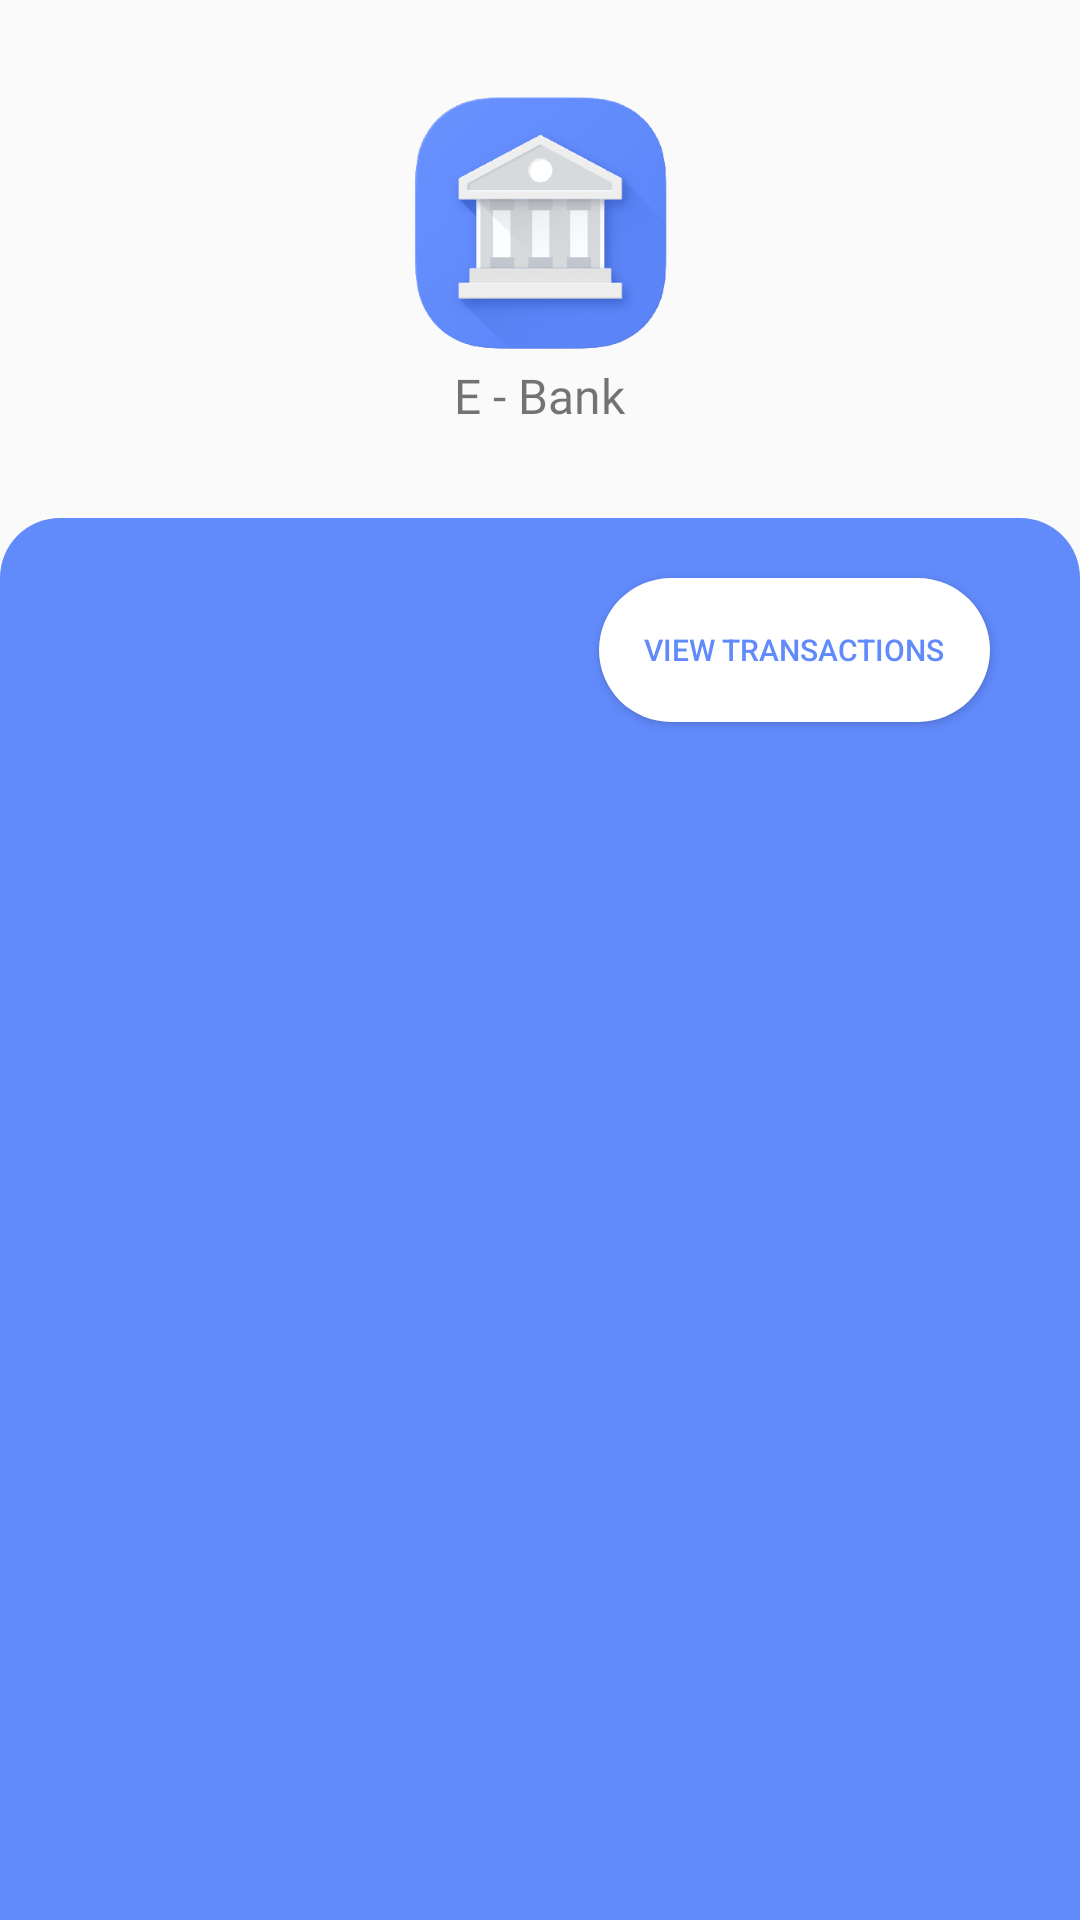

Produce the Android XML layout that renders to this screen, including the resource entries it uses.
<!-- AndroidManifest.xml: application theme AppTheme -->
<!-- res/layout/activity_home.xml -->
<?xml version="1.0" encoding="utf-8"?>
<RelativeLayout
    xmlns:android="http://schemas.android.com/apk/res/android"
    xmlns:app="http://schemas.android.com/apk/res-auto"
    xmlns:tools="http://schemas.android.com/tools"
    android:layout_width="match_parent"
    android:layout_height="match_parent"
    tools:context=".Home">

    <LinearLayout
        android:id="@+id/main"
        android:layout_width="match_parent"
        android:layout_height="match_parent"
        android:layout_marginBottom="0dp"
        android:orientation="vertical"
        android:weightSum="100">

        <View
            android:layout_width="match_parent"
            android:layout_height="0dp"
            android:layout_weight="5"
            android:visibility="invisible" />

        <LinearLayout
            android:layout_width="match_parent"
            android:layout_height="0dp"
            android:layout_weight="20"
            android:orientation="horizontal"
            android:weightSum="100">

            <View
                android:layout_width="0dp"
                android:layout_height="match_parent"
                android:layout_weight="30"
                android:visibility="invisible" />

            <LinearLayout
                android:layout_width="0dp"
                android:layout_height="match_parent"
                android:layout_weight="40"
                android:orientation="vertical"
                android:weightSum="100">

                <ImageView
                    android:id="@+id/logo"
                    android:layout_width="match_parent"
                    android:layout_height="0dp"
                    android:layout_centerHorizontal="true"
                    android:layout_weight="80"
                    android:src="@drawable/logo" />

                <View
                    android:layout_width="match_parent"
                    android:layout_height="0dp"
                    android:layout_weight="4"
                    android:visibility="invisible" />

                <TextView
                    android:layout_width="wrap_content"
                    android:layout_height="wrap_content"
                    android:layout_below="@id/logo"
                    android:layout_gravity="center_horizontal"
                    android:fontFamily="@font/raleway_bold"
                    android:text="E - Bank"
                    android:textSize="16sp" />

            </LinearLayout>


            <View
                android:layout_width="0dp"
                android:layout_height="match_parent"
                android:layout_weight="30"
                android:visibility="invisible" />

        </LinearLayout>

        <View
            android:layout_width="match_parent"
            android:layout_height="0dp"
            android:layout_weight="2"
            android:visibility="invisible" />

        <RelativeLayout
            android:layout_width="match_parent"
            android:layout_height="0dp"
            android:layout_weight="73"
            android:background="@drawable/home_cont"
            android:padding="0dp"
            android:paddingLeft="0dp"
            android:paddingTop="0dp">

            <Button
                android:id="@+id/transaction"
                android:layout_width="wrap_content"
                android:layout_height="wrap_content"
                android:layout_alignParentRight="true"
                android:layout_marginTop="20dp"
                android:layout_marginRight="30dp"
                android:background="@drawable/btn_transaction"
                android:paddingLeft="15dp"
                android:paddingTop="5dp"
                android:paddingRight="15dp"
                android:paddingBottom="5dp"
                android:text="View Transactions"
                android:textColor="@color/theme_color"
                android:textSize="10sp" />

            <androidx.recyclerview.widget.RecyclerView
                android:id="@+id/recyclerview"
                android:layout_width="match_parent"
                android:layout_height="match_parent"
                android:layout_below="@+id/transaction"
                android:layout_marginTop="10dp"
                android:background="@drawable/home_cont"
                android:padding="10dp"
                android:paddingLeft="0dp"
                android:paddingTop="0dp"
                android:paddingRight="0dp"
                android:paddingBottom="0dp"
                android:scrollbars="none" />
        </RelativeLayout>

    </LinearLayout>


</RelativeLayout>
<!-- resources referenced by this layout -->
<resources>
  <color name="theme_color">#618AFB</color>
  <!-- drawable btn_transaction (drawable) -->
  <?xml version="1.0" encoding="utf-8"?>
  
  <shape xmlns:android="http://schemas.android.com/apk/res/android">
  <solid android:color="#ffffff"/>
      <corners android:radius="25dp"/>
  </shape>
  <!-- drawable home_cont (drawable) -->
  <?xml version="1.0" encoding="utf-8"?>
  
  <shape xmlns:android="http://schemas.android.com/apk/res/android">
      <solid android:color="@color/theme_color"/>
  <corners android:topLeftRadius="20dp" android:topRightRadius="20dp" />
  </shape>
  <!-- drawable logo: png bitmap (drawable, 83982 bytes) -->
  <style name="AppTheme" parent="Theme.AppCompat.Light.NoActionBar">
          <item name="colorPrimary">@color/theme_color</item>
          <item name="colorPrimaryDark">@color/theme_color</item>
          <item name="colorAccent">@color/colorAccent</item>
      </style>
  <color name="colorAccent">#D81B60</color>
</resources>
